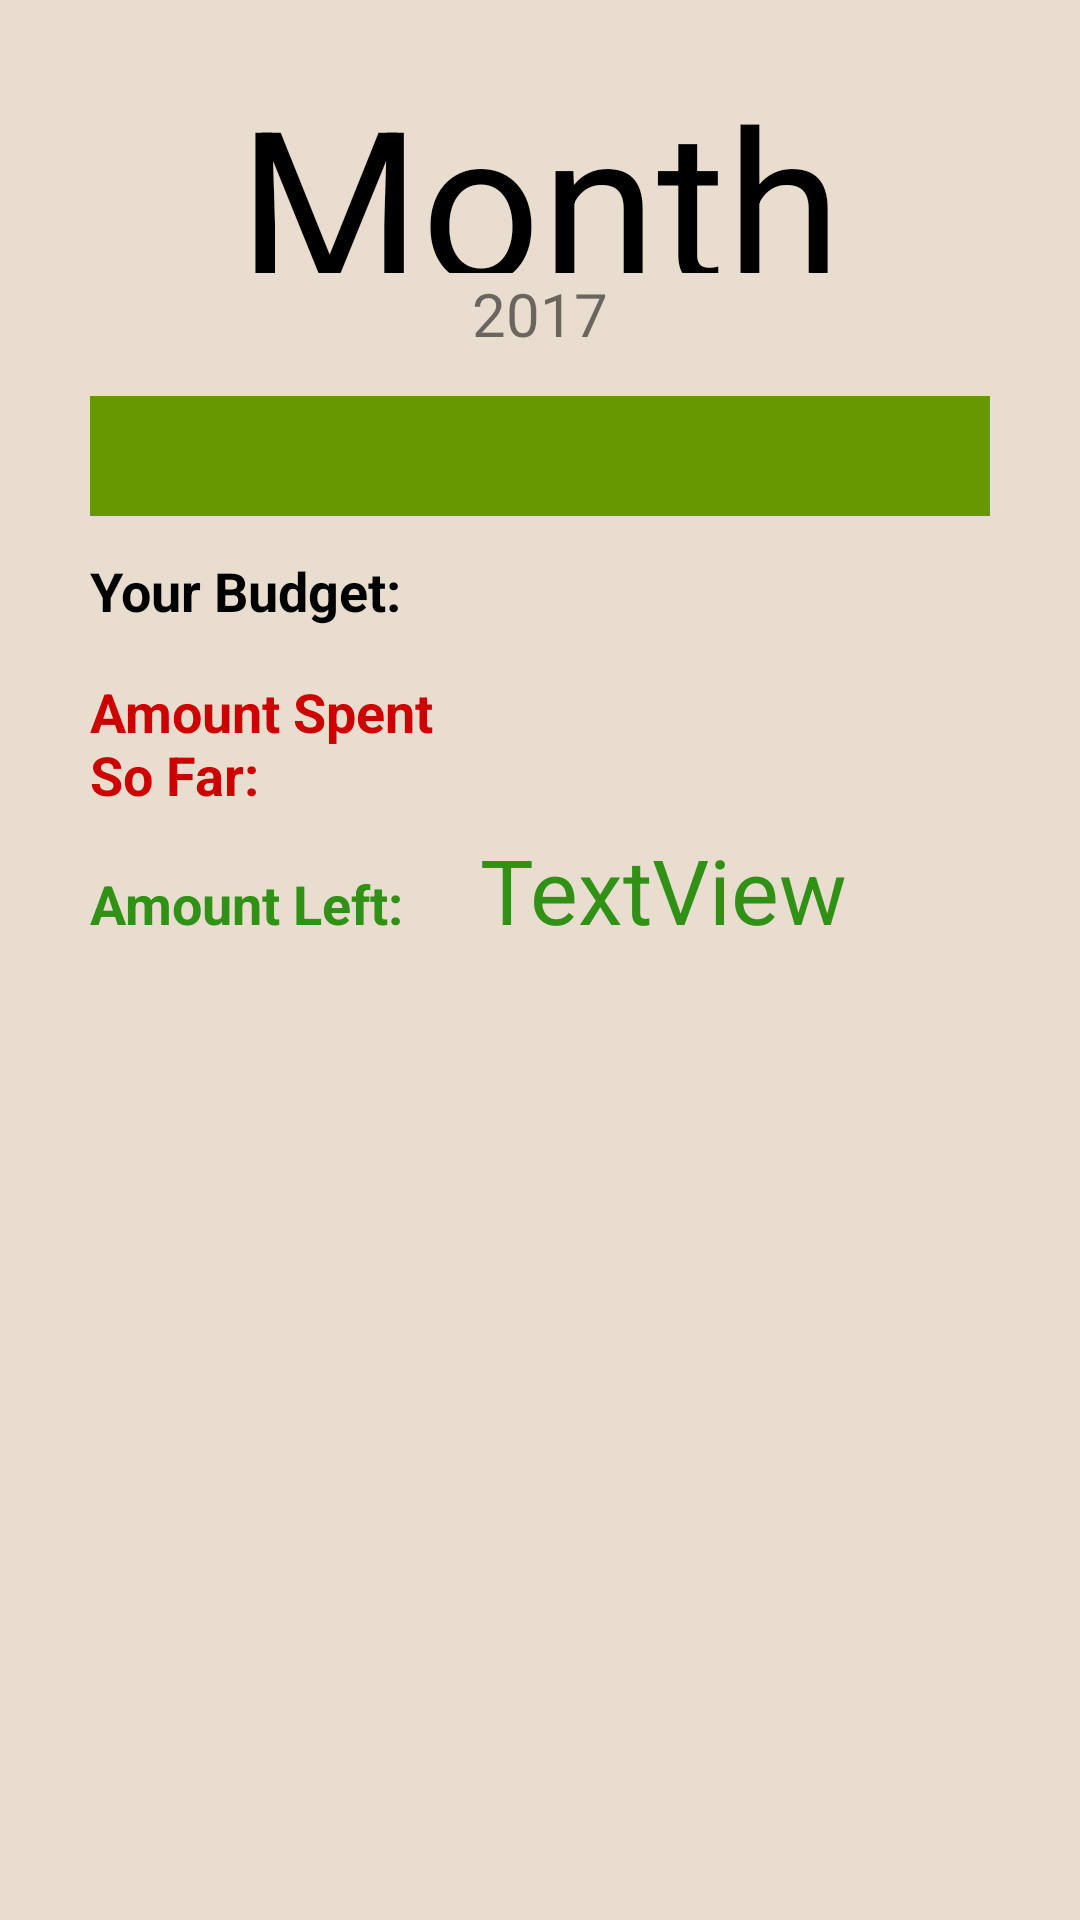

This screen was rendered from an Android layout file. Write that file and the resources it references.
<!-- AndroidManifest.xml: application theme fundguyTheme1 -->
<!-- res/layout/content_main.xml -->
<?xml version="1.0" encoding="utf-8"?>
<RelativeLayout xmlns:android="http://schemas.android.com/apk/res/android"
    xmlns:app="http://schemas.android.com/apk/res-auto"
    xmlns:tools="http://schemas.android.com/tools"
    android:id="@+id/content_main"
    android:layout_width="match_parent"
    android:layout_height="match_parent"
    android:paddingBottom="@dimen/activity_vertical_margin"
    android:paddingLeft="@dimen/activity_horizontal_margin"
    android:paddingRight="@dimen/activity_horizontal_margin"
    app:layout_behavior="@string/appbar_scrolling_view_behavior"
    tools:context="edu.ucsb.cs.cs185.bryannaphan.fundguy.MainActivity"
    tools:showIn="@layout/app_bar_main">

    <LinearLayout
        android:orientation="vertical"
        android:layout_width="match_parent"
        android:layout_height="match_parent">

        <TextView
            android:text="Month"
            android:layout_width="wrap_content"
            android:layout_height="91dp"
            android:id="@+id/month"
            android:textSize="70sp"
            android:textColor="@color/black"
            android:layout_gravity="center_horizontal"
            android:paddingTop="20dp" />

        <TextView
            android:text="2017"
            android:layout_width="wrap_content"
            android:layout_height="wrap_content"
            android:id="@+id/year"
            android:textSize="20sp"
            android:layout_gravity="center_horizontal" />

        <ProgressBar
            style="?android:attr/progressBarStyleHorizontal"
            android:layout_width="match_parent"
            android:layout_below="@+id/month"
            android:layout_centerHorizontal="true"
            android:layout_marginTop="14dp"
            android:id="@+id/progressBar"
            android:layout_height="40dp"
            android:progressDrawable="@android:color/holo_green_dark" />

        <LinearLayout
            android:orientation="horizontal"
            android:layout_width="match_parent"
            android:layout_height="wrap_content">

            <TextView
                android:text="Your Budget: "
                android:layout_width="126dp"
                android:layout_height="wrap_content"
                android:id="@+id/textView4"
                android:textColor="@color/black"
                android:textStyle="normal|bold"
                android:textSize="18sp" />

            <TextView
                android:layout_width="match_parent"
                android:layout_height="wrap_content"
                android:id="@+id/summary"
                android:textSize="30sp"
                android:layout_below="@+id/progressBar"
                android:layout_alignParentStart="true"
                android:layout_weight="1" />
        </LinearLayout>

        <LinearLayout
            android:orientation="horizontal"
            android:layout_width="match_parent"
            android:layout_height="wrap_content">

            <TextView
                android:text="Amount Spent So Far: "
                android:layout_width="131dp"
                android:layout_height="64dp"
                android:id="@+id/textView5"
                android:textColor="@android:color/holo_red_dark"
                android:textStyle="normal|bold"
                android:textSize="18sp" />

            <TextView
                android:layout_width="match_parent"
                android:layout_height="match_parent"
                android:id="@+id/total_spent"
                android:textSize="30sp"
                android:textColor="@android:color/holo_red_dark"
                android:layout_weight="1"
                android:gravity="center_vertical" />
        </LinearLayout>

        <LinearLayout
            android:orientation="horizontal"
            android:layout_width="match_parent"
            android:layout_height="wrap_content">

            <TextView
                android:text="Amount Left: "
                android:layout_width="130dp"
                android:layout_height="57dp"
                android:id="@+id/textView6"
                android:textColor="@color/color1"
                android:textStyle="normal|bold"
                android:textSize="18sp" />

            <TextView
                android:text="TextView"
                android:layout_width="match_parent"
                android:layout_height="match_parent"
                android:id="@+id/amount_left"
                android:textSize="30sp"
                android:textColor="@color/color1"
                android:layout_weight="1" />
        </LinearLayout>

        <ListView
            android:layout_width="match_parent"
            android:id="@+id/purchase_list"
            android:layout_height="match_parent"
            android:layout_below="@+id/summary"
            android:layout_alignParentStart="true"
            android:layout_marginTop="18dp"
            android:clickable="true" />
    </LinearLayout>
</RelativeLayout>
<!-- resources referenced by this layout -->
<resources>
  <color name="black">#000000</color>
  <color name="color1">#309116</color>
  <dimen name="activity_horizontal_margin">30dp</dimen>
  <dimen name="activity_vertical_margin">30dp</dimen>
  <style name="fundguyTheme1" parent="Theme.AppCompat.Light.NoActionBar">
          <item name="android:textColorPrimary">@color/textColor</item>
          <item name="android:textColorPrimaryInverse">@color/black</item>
          <item name="android:navigationBarColor">@color/black</item>
          <item name="android:windowBackground">@color/backgroundColor</item>
  
      </style>
  <color name="textColor">#000000</color>
  <color name="backgroundColor">#e8ddce</color>
</resources>
